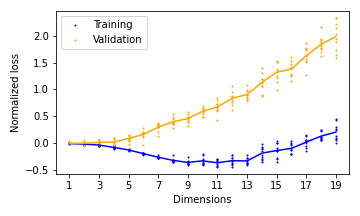

Source data for this figure (header and first rows):
, n_dimensions, n_iteration, loss, val_loss, time_sample, time_define, time_train
0, 1, 0, -0.003297, -0.004252, 2.315, 0.02711, 210.9
1, 1, 1, -0.01967, -0.003437, 2.317, 0.02698, 212.3
2, 1, 2, -0.01177, 0.031, 2.276, 0.02681, 214.1
3, 1, 3, -0.002415, -0.01254, 2.303, 0.02675, 213.3
4, 1, 4, -0.02052, -0.01203, 2.239, 0.02682, 208.6
5, 1, 5, -0.01782, -0.01924, 2.236, 0.02679, 209
6, 1, 6, -0.005929, -0.001573, 2.28, 0.02671, 208.8
7, 1, 7, 0.001424, 0.004337, 2.304, 0.0277, 210.6
8, 1, 8, 0.004574, -0.01815, 2.302, 0.02745, 209.4
9, 1, 9, -0.0008736, 0.0361, 2.25, 0.02687, 208.2
10, 2, 0, -0.01676, 0.0111, 2.284, 0.02762, 215.6
11, 2, 1, -0.02496, -0.006439, 2.408, 0.02729, 217.5
12, 2, 2, -0.01385, -0.008083, 2.36, 0.0275, 215.8
13, 2, 3, 0.00183, -0.0559, 2.302, 0.02673, 214.2
14, 2, 4, -0.01419, 0.008283, 2.258, 0.02676, 217.7
15, 2, 5, -0.03107, 0.05665, 2.319, 0.02751, 215
16, 2, 6, -0.009972, 0.00672, 2.282, 0.02814, 215.5
17, 2, 7, 0.0006535, -0.02851, 2.351, 0.02883, 214.1
18, 2, 8, -0.0216, 0.0191, 2.24, 0.02681, 215.7
19, 2, 9, -0.01897, -0.00862, 2.314, 0.02717, 215.2
20, 3, 0, -0.03685, -0.01037, 2.325, 0.02712, 217.7
21, 3, 1, -0.02101, 0.009093, 2.295, 0.02712, 217
22, 3, 2, -0.02898, -0.01747, 2.334, 0.02765, 218.4
23, 3, 3, -0.0344, 0.05771, 2.316, 0.02702, 215.7
24, 3, 4, -0.04544, 0.07263, 2.336, 0.02736, 217.2
25, 3, 5, -0.02321, -0.02587, 2.316, 0.02701, 215.4
26, 3, 6, -0.04478, 0.0177, 2.271, 0.02684, 216.6
27, 3, 7, -0.04456, 0.02687, 2.324, 0.0273, 218.2
28, 3, 8, -0.04391, 0.0522, 2.295, 0.0268, 216.1
29, 3, 9, -0.01729, -0.002007, 2.339, 0.02753, 214.1
30, 4, 0, -0.08909, 0.0958, 2.326, 0.02681, 217.3
31, 4, 1, -0.06387, 0.01444, 2.31, 0.0267, 217.6
32, 4, 2, -0.07359, -0.02619, 2.337, 0.02692, 215.6
33, 4, 3, -0.05962, -0.03566, 2.297, 0.02709, 215.4
34, 4, 4, -0.08547, -0.02053, 2.288, 0.02736, 218.1
35, 4, 5, -0.08403, -0.02805, 2.345, 0.02781, 216.6
36, 4, 6, -0.09806, 0.004598, 2.296, 0.02674, 217.6
37, 4, 7, -0.05927, 0.08134, 2.322, 0.0268, 217.1
38, 4, 8, -0.07166, 0.04894, 2.286, 0.02671, 217.9
39, 4, 9, -0.0829, 0.1022, 2.301, 0.02693, 217.3
40, 5, 0, -0.1243, -0.009314, 2.298, 0.02692, 219
41, 5, 1, -0.1224, 0.1622, 2.356, 0.02712, 214.9
42, 5, 2, -0.1232, 0.1336, 2.382, 0.0276, 219.2
43, 5, 3, -0.1301, 0.04153, 2.379, 0.02721, 215.8
44, 5, 4, -0.1383, 0.09992, 2.314, 0.02689, 217
45, 5, 5, -0.122, 0.05984, 2.449, 0.02944, 215
46, 5, 6, -0.1259, 0.1055, 2.359, 0.02762, 217.8
47, 5, 7, -0.1305, 0.06121, 2.317, 0.02719, 217.4
48, 5, 8, -0.1208, 0.1597, 2.321, 0.02698, 216
49, 5, 9, -0.1072, 0.07265, 2.298, 0.02663, 215.6
50, 6, 0, -0.2057, 0.2024, 2.28, 0.02699, 218.5
51, 6, 1, -0.1815, 0.2807, 2.29, 0.02691, 217.2
52, 6, 2, -0.1773, 0.1402, 2.354, 0.02674, 217
53, 6, 3, -0.2117, 0.1072, 2.351, 0.02704, 217.8
54, 6, 4, -0.1901, 0.1893, 2.324, 0.02682, 217.2
55, 6, 5, -0.1867, 0.1822, 2.305, 0.02767, 217
56, 6, 6, -0.1922, -0.03943, 2.33, 0.02688, 218.3
57, 6, 7, -0.1764, 0.1773, 2.367, 0.02747, 216
58, 6, 8, -0.1941, 0.1906, 2.319, 0.02731, 217.3
59, 6, 9, -0.2084, 0.2154, 2.316, 0.02683, 216.3
... 130 more rows
